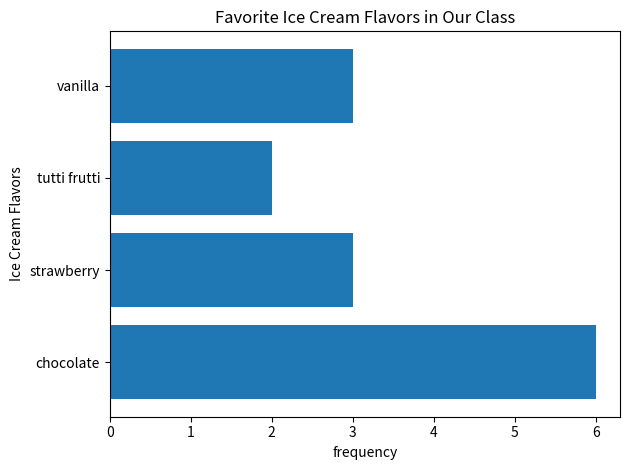

Generate this figure with matplotlib:
import matplotlib.pyplot as plt
flavors = ['chocolate', 'strawberry', 'tutti frutti', 'vanilla']
frequency = [6, 3, 2, 3]
plt.barh(flavors, frequency)
plt.ylabel('Ice Cream Flavors')
plt.xlabel('frequency')
plt.title('Favorite Ice Cream Flavors in Our Class')
plt.tight_layout()
plt.show()
